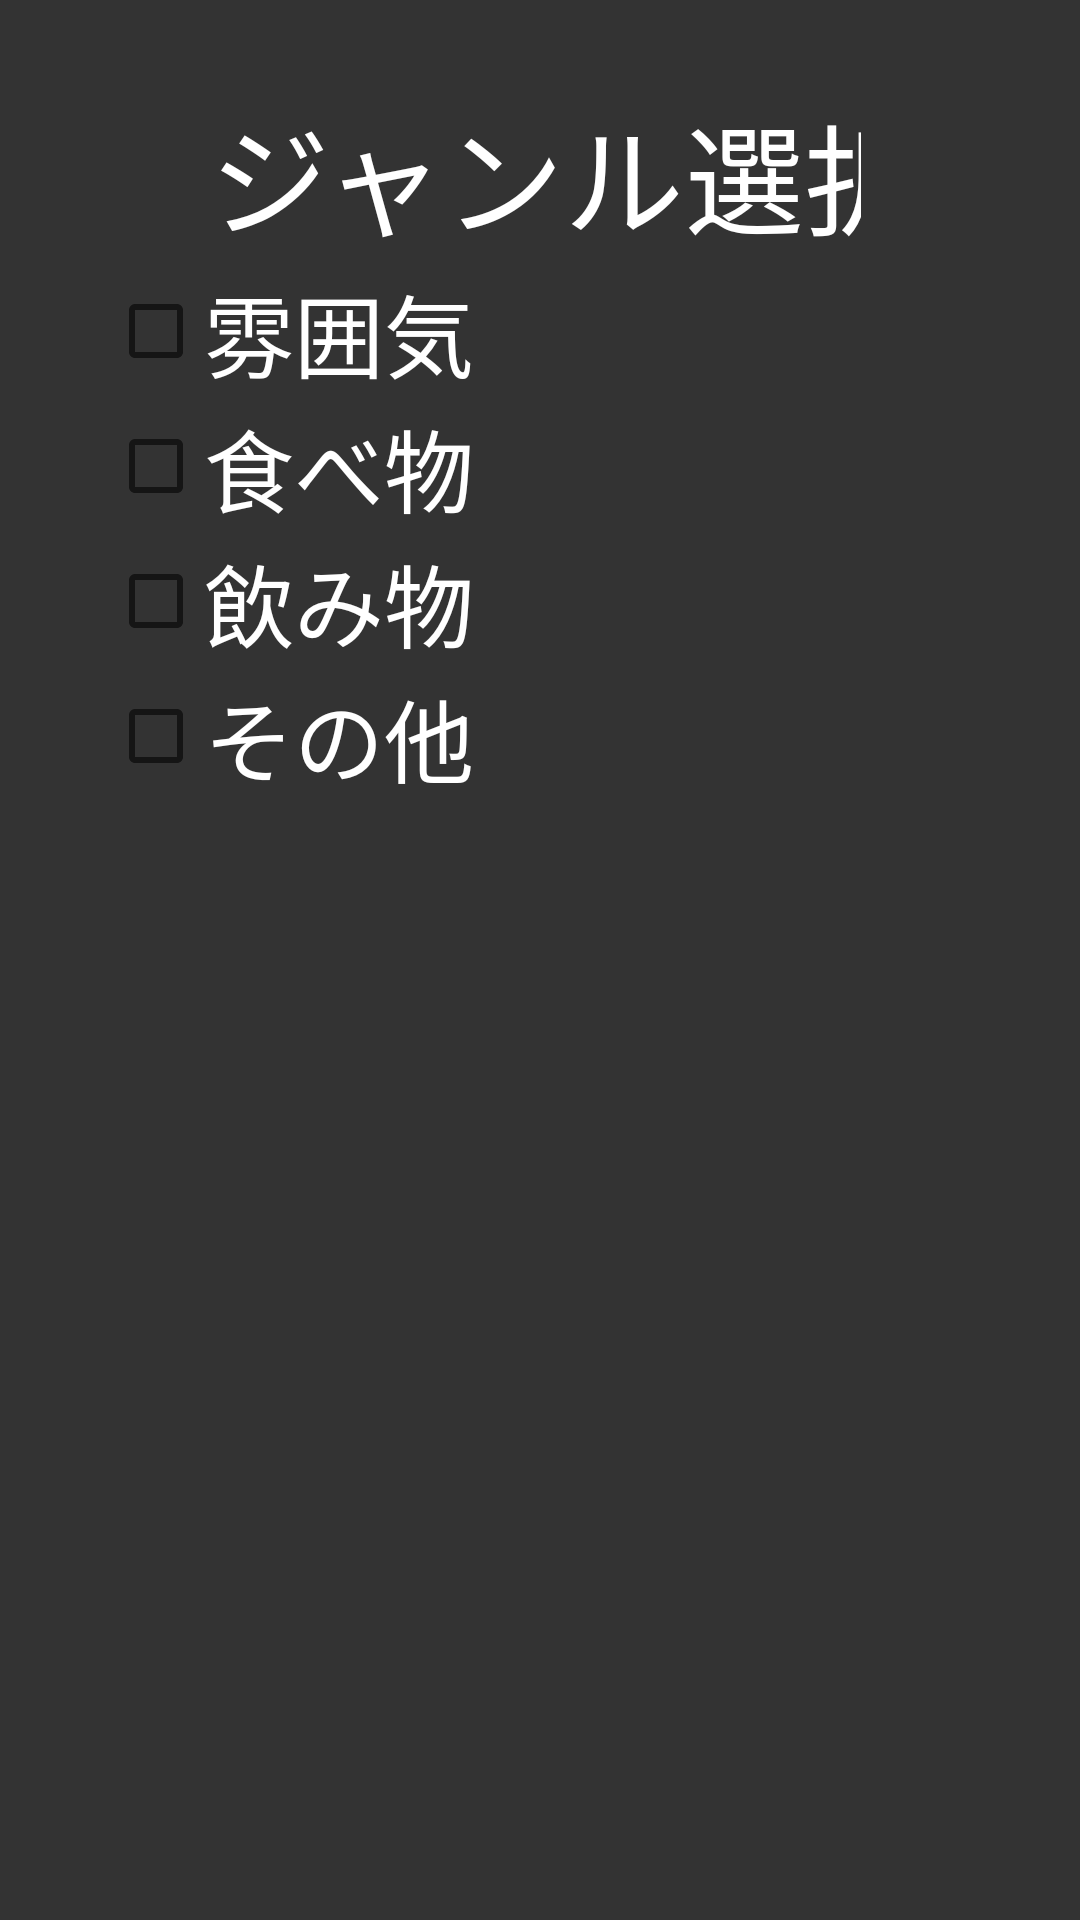

This screen was rendered from an Android layout file. Write that file and the resources it references.
<!-- AndroidManifest.xml: application theme Theme.AppCompat.Light.NoActionBar -->
<!-- res/layout/genre.xml -->
<?xml version="1.0" encoding="utf-8"?>
<androidx.constraintlayout.widget.ConstraintLayout xmlns:android="http://schemas.android.com/apk/res/android"
    xmlns:app="http://schemas.android.com/apk/res-auto"
    xmlns:tools="http://schemas.android.com/tools"
    android:layout_width="match_parent"
    android:layout_height="match_parent"
    android:background="@color/colorback"
    android:orientation="vertical">


    <TextView
        android:id="@+id/textView"
        android:layout_width="245dp"
        android:layout_height="58dp"
        android:layout_marginStart="70dp"
        android:layout_marginTop="29dp"
        android:text="ジャンル選択"
        android:textColor="@color/colorwhite"
        android:textSize="40dp"
        app:layout_constraintBottom_toTopOf="@+id/checkBox"
        app:layout_constraintStart_toStartOf="parent"
        app:layout_constraintTop_toTopOf="parent"
        app:layout_constraintVertical_bias="0.0"
        tools:ignore="HardcodedText,MissingConstraints,SpUsage" />

    <CheckBox
        android:id="@+id/checkBox1"
        android:layout_width="300dp"
        android:layout_height="45dp"
        android:layout_marginStart="36dp"
        android:text="食べ物"
        android:textColor="@color/colorwhite"
        android:textSize="30dp"
        app:layout_constraintBottom_toTopOf="@+id/checkBox2"
        app:layout_constraintStart_toStartOf="parent"
        tools:ignore="MissingConstraints" />

    <CheckBox
        android:id="@+id/checkBox"
        android:layout_width="300dp"
        android:layout_height="45dp"
        android:layout_marginStart="36dp"
        android:text="雰囲気"
        android:textColor="@color/colorwhite"
        android:textSize="30dp"
        app:layout_constraintBottom_toTopOf="@+id/checkBox1"
        app:layout_constraintStart_toStartOf="parent"
        app:layout_constraintTop_toTopOf="parent"
        app:layout_constraintVertical_bias="1.0"
        tools:ignore="MissingConstraints" />

    <CheckBox
        android:id="@+id/checkBox2"
        android:layout_width="300dp"
        android:layout_height="45dp"
        android:layout_marginStart="36dp"
        android:text="飲み物"
        android:textColor="@color/colorwhite"
        android:textSize="30dp"
        app:layout_constraintBottom_toTopOf="@+id/checkBox4"
        app:layout_constraintStart_toStartOf="parent"
        tools:ignore="MissingConstraints" />

    <CheckBox
        android:id="@+id/checkBox4"
        style="@style/Widget.AppCompat.CompoundButton.CheckBox"
        android:layout_width="300dp"
        android:layout_height="45dp"
        android:layout_marginStart="36dp"
        android:layout_marginBottom="372dp"
        android:checked="false"
        android:text="その他"
        android:textColor="@color/colorwhite"
        android:textSize="30dp"
        app:layout_constraintBottom_toBottomOf="parent"
        app:layout_constraintStart_toStartOf="parent"
        tools:ignore="MissingConstraints" />

    <ImageButton
        android:id="@+id/imageButton"
        android:layout_width="53dp"
        android:layout_height="53dp"
        android:layout_marginTop="28dp"
        android:background="@color/colorback"
        app:layout_constraintStart_toStartOf="parent"
        app:layout_constraintTop_toTopOf="parent"
        app:srcCompat="@drawable/backinverted"
        tools:ignore="MissingConstraints" />

    <ImageButton
        android:id="@+id/imageButton4"
        android:layout_width="53dp"
        android:layout_height="53dp"
        android:layout_marginTop="28dp"
        android:layout_marginEnd="20dp"
        android:background="@color/colorback"
        android:scaleType="centerCrop"
        app:layout_constraintEnd_toEndOf="parent"
        app:layout_constraintTop_toTopOf="parent"
        app:srcCompat="@drawable/enter"
        tools:ignore="MissingConstraints" />

</androidx.constraintlayout.widget.ConstraintLayout>
<!-- resources referenced by this layout -->
<resources>
  <color name="colorback">#333333</color>
  <color name="colorwhite">#FFFFFF</color>
  <!-- drawable enter: png bitmap (drawable-xhdpi, 4248 bytes) -->
</resources>
